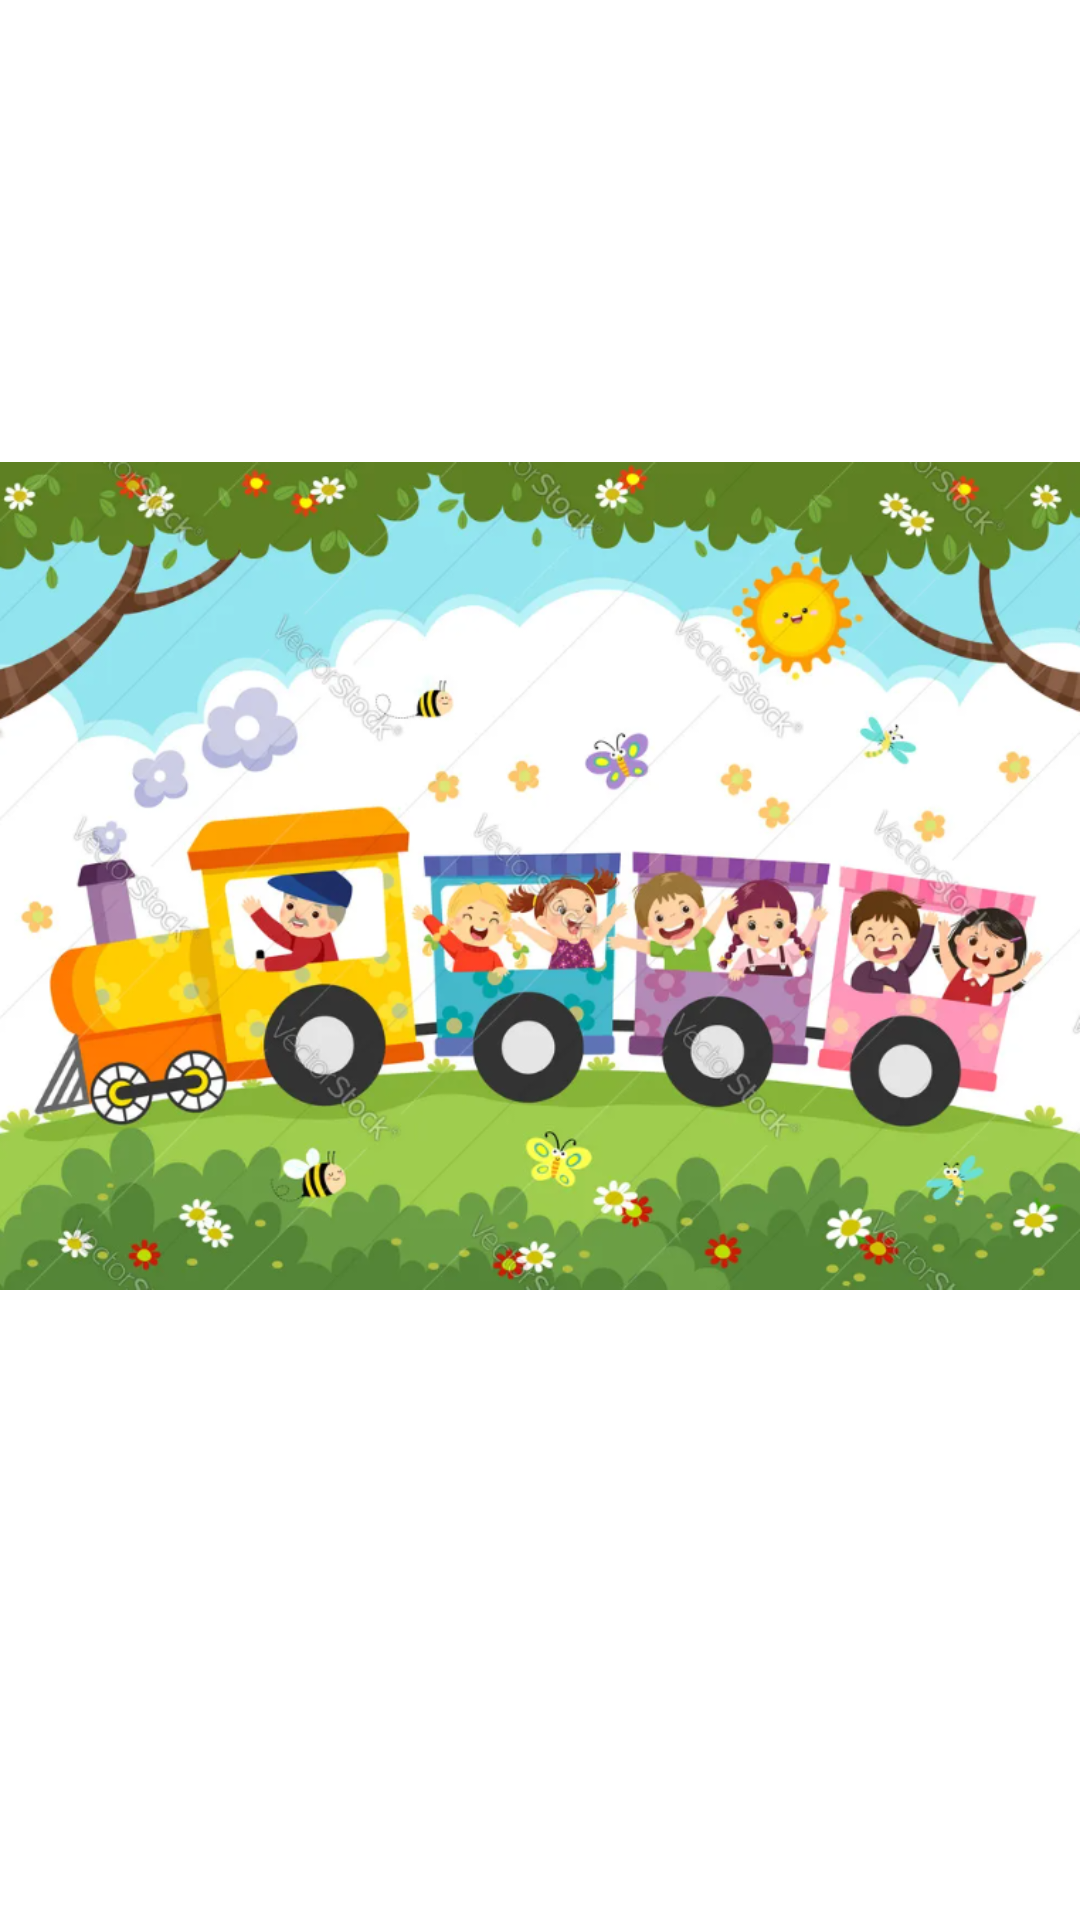

Here is an Android app screen rendered from its layout file. Give the layout XML and the strings, colors and styles it references.
<!-- AndroidManifest.xml: application theme Theme.LearnABC -->
<!-- res/layout/activity_quiz_selection.xml -->
<?xml version="1.0" encoding="utf-8"?>
<androidx.constraintlayout.widget.ConstraintLayout xmlns:android="http://schemas.android.com/apk/res/android"
    xmlns:app="http://schemas.android.com/apk/res-auto"
    xmlns:tools="http://schemas.android.com/tools"
    android:layout_width="match_parent"
    android:layout_height="match_parent"
    tools:context=".quizSelection">

    <ImageView
        android:id="@+id/imageView3"
        android:layout_width="wrap_content"
        android:layout_height="wrap_content"
        app:srcCompat="@drawable/train"
        tools:layout_editor_absoluteX="131dp"
        tools:layout_editor_absoluteY="131dp" />
</androidx.constraintlayout.widget.ConstraintLayout>
<!-- resources referenced by this layout -->
<resources>
  <!-- drawable train: png bitmap (drawable, 587333 bytes) -->
  <style name="Theme.LearnABC" parent="Theme.MaterialComponents.DayNight.DarkActionBar">
          
          <item name="colorPrimary">@color/purple_500</item>
          <item name="colorPrimaryVariant">@color/purple_700</item>
          <item name="colorOnPrimary">@color/white</item>
          
          <item name="colorSecondary">@color/teal_200</item>
          <item name="colorSecondaryVariant">@color/teal_700</item>
          <item name="colorOnSecondary">@color/black</item>
          
          <item name="android:statusBarColor" tools:targetApi="l">?attr/colorPrimaryVariant</item>
          
      </style>
  <!-- not gathered from this repository: default colours our renderer supplied (Android Studio template values) -->
  <color name="purple_500">#FF6200EE</color>
  <color name="purple_700">#FF3700B3</color>
  <color name="teal_200">#FF03DAC5</color>
  <color name="teal_700">#FF018786</color>
  <color name="black">#FF000000</color>
  <color name="white">#FFFFFFFF</color>
</resources>
